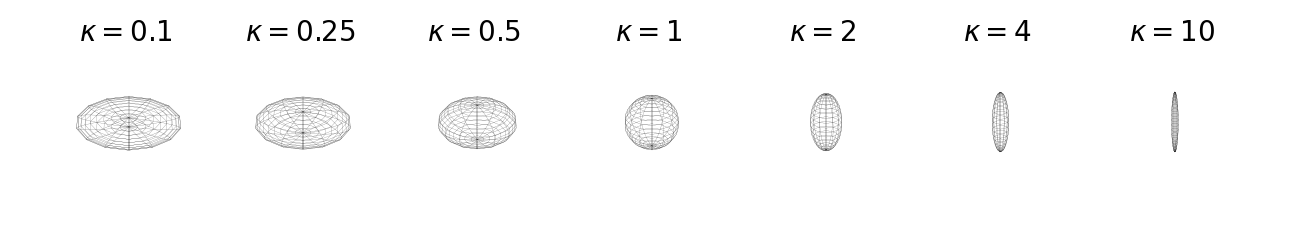

The matplotlib source for this figure:
from mpl_toolkits.mplot3d import Axes3D
import matplotlib.pyplot as plt
import numpy as np
import matplotlib.gridspec as gridspec
import scipy.special as special


inch_fig = 3
f, axs = plt.subplots(nrows=1, ncols=7, figsize=(7*inch_fig, inch_fig), subplot_kw={'projection':'3d'})
plt.subplots_adjust(wspace=-0.7)
kappas = [0.1, 0.25, 0.5, 1, 2, 4, 10]
for ax, kappa in zip(axs, kappas):
    ax.set_aspect("equal")
    
    phi, theta = np.mgrid[0:2*np.pi:15j, 0:np.pi:20j]
    if kappa == 1:
        norm = 4*np.pi
    elif kappa < 1:
        z = np.sqrt(1 - kappa**2)
        norm = 2*np.pi*(1 + (kappa**2/(2*z))*np.log((1+z)/(1-z)))
    elif kappa > 1:
        z = np.sqrt(kappa**2 - 1)        
        norm = 2*np.pi*(1 + (kappa**2/z)*np.arcsin(z/kappa))
    weight = 1.5
    x = (1.0/norm)*weight*np.cos(phi)*np.sin(theta)
    y = (1.0/norm)*weight*np.sin(phi)*np.sin(theta)
    z = (1.0/norm)*weight*np.cos(theta)*kappa
    ax.plot_wireframe(x, y, z, color="k", lw=0.1)

    ax.set_xlim(-0.3, 0.3)
    ax.set_ylim(-0.3, 0.3)
    ax.set_zlim(-0.3, 0.3)    
    ax.set_axis_off()
    ax.azim = 0
    ax.elev = 30
    ax.set_title('$\kappa = '+str(kappa)+'$', y=0.9, fontsize=20)
f.savefig('spheroid.pdf')
